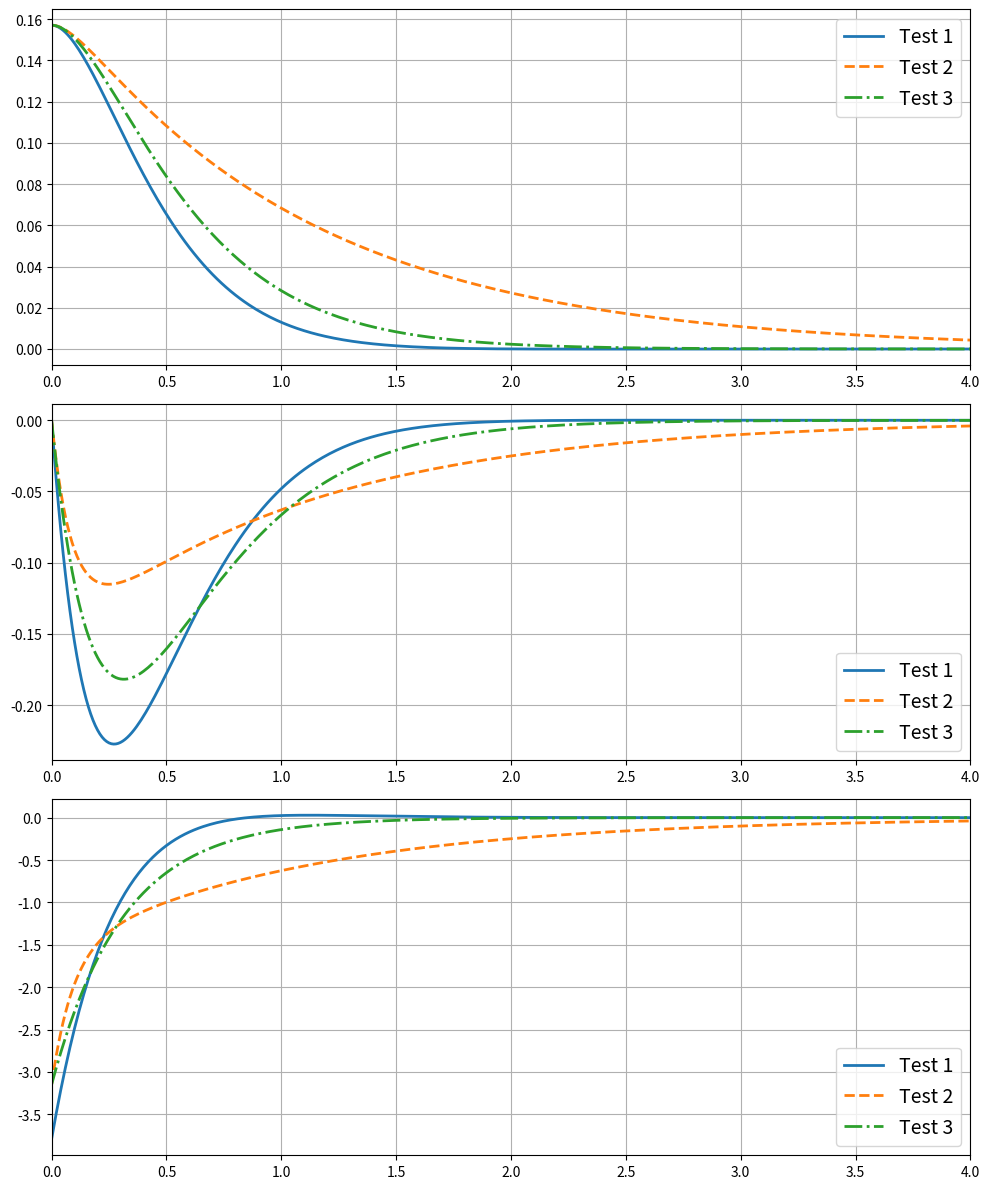

Source code (Python):
#######################################
# 程序名称：LQR_InvertedPed_Pendulum
# 程序功能：平衡车控制 - 连续系统案例分析 （4.4.5节案例）
#######################################
import numpy as np
from scipy.linalg import solve_continuous_are
from scipy.signal import StateSpace, lsim
import matplotlib.pyplot as plt

# Define system parameters
g = 10
d = 1

# System definition
A = np.array([[0, 1], [g/d, 0]])
n = A.shape[0]
B = np.array([[0], [1]])
p = B.shape[1]
C = np.array([[1, 0]])
D = 0

# Weighting matrices design for different scenarios
q1 = np.array([[100, 0], [0, 1]])
q2 = np.array([[1, 0], [0, 100]])
q3 = np.array([[1, 0], [0, 1]])
r1 = r2 = r3 = np.array([[1]])

# Initial state
x0 = np.array([np.pi / 20, 0])

# Solve the Algebraic Riccati Equation (ARE) for different scenarios
P1 = solve_continuous_are(A, B, q1, r1)
K1 = np.linalg.inv(r1) @ B.T @ P1

P2 = solve_continuous_are(A, B, q2, r2)
K2 = np.linalg.inv(r2) @ B.T @ P2

P3 = solve_continuous_are(A, B, q3, r3)
K3 = np.linalg.inv(r3) * B.T @ P3

# Closed-loop systems
sys_cl1 = StateSpace(A - B @ K1, [[0], [0]], C, D)
sys_cl2 = StateSpace(A - B @ K2, [[0], [0]], C, D)
sys_cl3 = StateSpace(A - B @ K3, [[0], [0]], C, D)

# Simulation
t_span = 0.01
t = np.arange(0, 5 + t_span, t_span)

# Initial response of closed-loop systems
_, y1, x1 = lsim(sys_cl1, U=np.zeros(len(t)), T=t, X0=x0)
_, y2, x2 = lsim(sys_cl2, U=np.zeros(len(t)), T=t, X0=x0)
_, y3, x3 = lsim(sys_cl3, U=np.zeros(len(t)), T=t, X0=x0)

# Results visualization
plt.figure(figsize=(10, 12))

# Plot the response of the first state (angle)
plt.subplot(3, 1, 1)
plt.plot(t, x1[:, 0], linewidth=2)
plt.plot(t, x2[:, 0], '--', linewidth=2)
plt.plot(t, x3[:, 0], '-.', linewidth=2)
plt.legend(['Test 1', 'Test 2', 'Test 3'], fontsize=14)
plt.xlim([0, 4])
plt.grid(True)

# Plot the response of the second state (angular velocity)
plt.subplot(3, 1, 2)
plt.plot(t, x1[:, 1], linewidth=2)
plt.plot(t, x2[:, 1], '--', linewidth=2)
plt.plot(t, x3[:, 1], '-.', linewidth=2)
plt.legend(['Test 1', 'Test 2', 'Test 3'], fontsize=14)
plt.xlim([0, 4])
plt.grid(True)

# Plot the input (acceleration)
plt.subplot(3, 1, 3)
plt.plot(t, (-K1 @ x1.T).T, linewidth=2)
plt.plot(t, (-K2 @ x2.T).T, '--', linewidth=2)
plt.plot(t, (-K3 @ x3.T).T, '-.', linewidth=2)
plt.legend(['Test 1', 'Test 2', 'Test 3'], fontsize=14)
plt.xlim([0, 4])
plt.grid(True)

plt.tight_layout()
plt.show()
